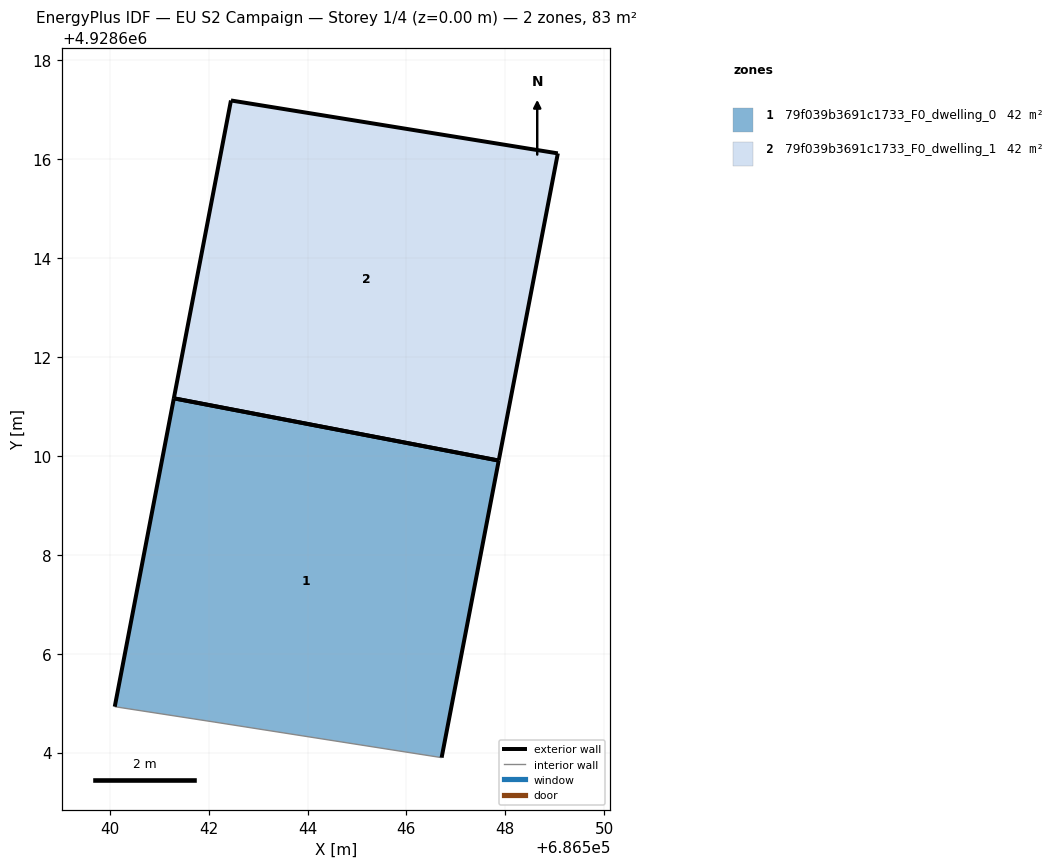
=== STOREY PLAN SPEC (per zone: floor XY polygon, exterior-wall plan segments, windows/doors) ===
zone 1: 79f039b3691c1733_F0_dwelling_0  (41.7 m²)
  floor: (686546.71, 4928603.90) (686547.87, 4928609.91) (686541.30, 4928611.16) (686540.10, 4928604.93) (686542.11, 4928604.62)
  exterior wall: (686540.10, 4928604.93) – (686541.30, 4928611.16)  [6.3 m]
  exterior wall: (686547.87, 4928609.91) – (686546.71, 4928603.90)  [6.1 m]
  exterior wall: (686541.30, 4928611.16) – (686547.87, 4928609.91)  [6.7 m]
  interior walls: 2
zone 2: 79f039b3691c1733_F0_dwelling_1  (41.7 m²)
  floor: (686547.87, 4928609.91) (686549.06, 4928616.12) (686542.45, 4928617.19) (686541.30, 4928611.16)
  exterior wall: (686542.45, 4928617.19) – (686549.06, 4928616.12)  [6.7 m]
  exterior wall: (686549.06, 4928616.12) – (686547.87, 4928609.91)  [6.3 m]
  exterior wall: (686541.30, 4928611.16) – (686542.45, 4928617.19)  [6.1 m]
  exterior wall: (686547.87, 4928609.91) – (686541.30, 4928611.16)  [6.7 m]

=== DERIVED (storey summary) ===
Building: EU S2 Campaign
Storey: 1 of 4  (floor level z = 0.00 m)
Storey gross floor area: 83.4 m²
Zones on this storey: 2
  - 79f039b3691c1733_F0_dwelling_0: floor 41.7 m²; exterior wall 19.2 m (57.5 m²); WWR 0.0%
  - 79f039b3691c1733_F0_dwelling_1: floor 41.7 m²; exterior wall 25.8 m (77.5 m²); WWR 0.0%
Zone adjacency: (none detected)